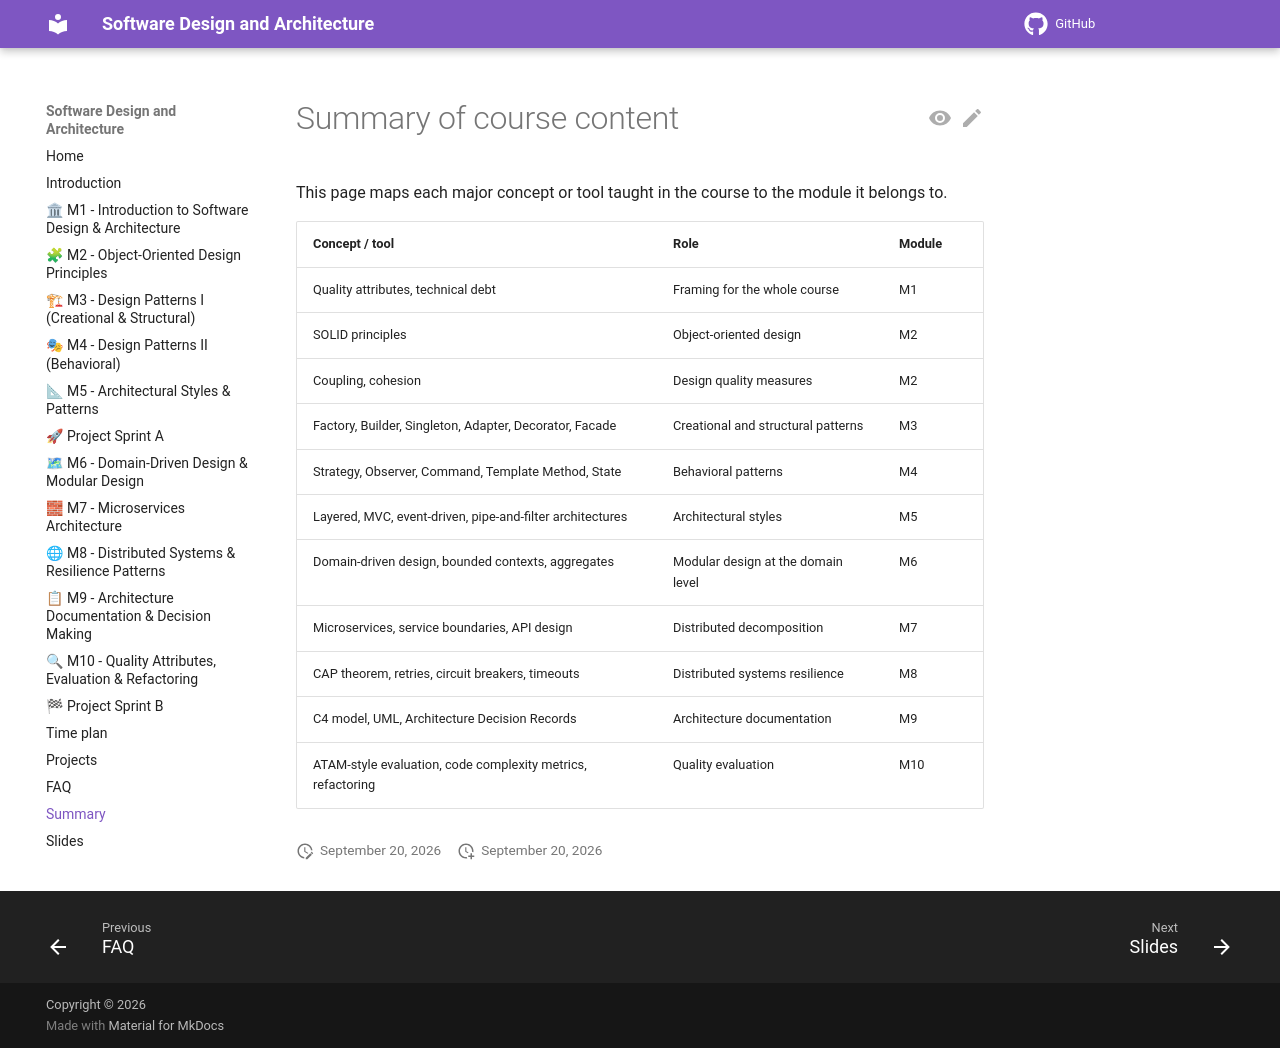

repository: aligunesgit/software-design-and-architecture · page: pages/overview/index.html · generator: mkdocs

# Summary of course content

This page maps each major concept or tool taught in the course to the module it belongs to.

| Concept / tool | Role | Module |
|---|---|---|
| Quality attributes, technical debt | Framing for the whole course | M1 |
| SOLID principles | Object-oriented design | M2 |
| Coupling, cohesion | Design quality measures | M2 |
| Factory, Builder, Singleton, Adapter, Decorator, Facade | Creational and structural patterns | M3 |
| Strategy, Observer, Command, Template Method, State | Behavioral patterns | M4 |
| Layered, MVC, event-driven, pipe-and-filter architectures | Architectural styles | M5 |
| Domain-driven design, bounded contexts, aggregates | Modular design at the domain level | M6 |
| Microservices, service boundaries, API design | Distributed decomposition | M7 |
| CAP theorem, retries, circuit breakers, timeouts | Distributed systems resilience | M8 |
| C4 model, UML, Architecture Decision Records | Architecture documentation | M9 |
| ATAM-style evaluation, code complexity metrics, refactoring | Quality evaluation | M10 |
